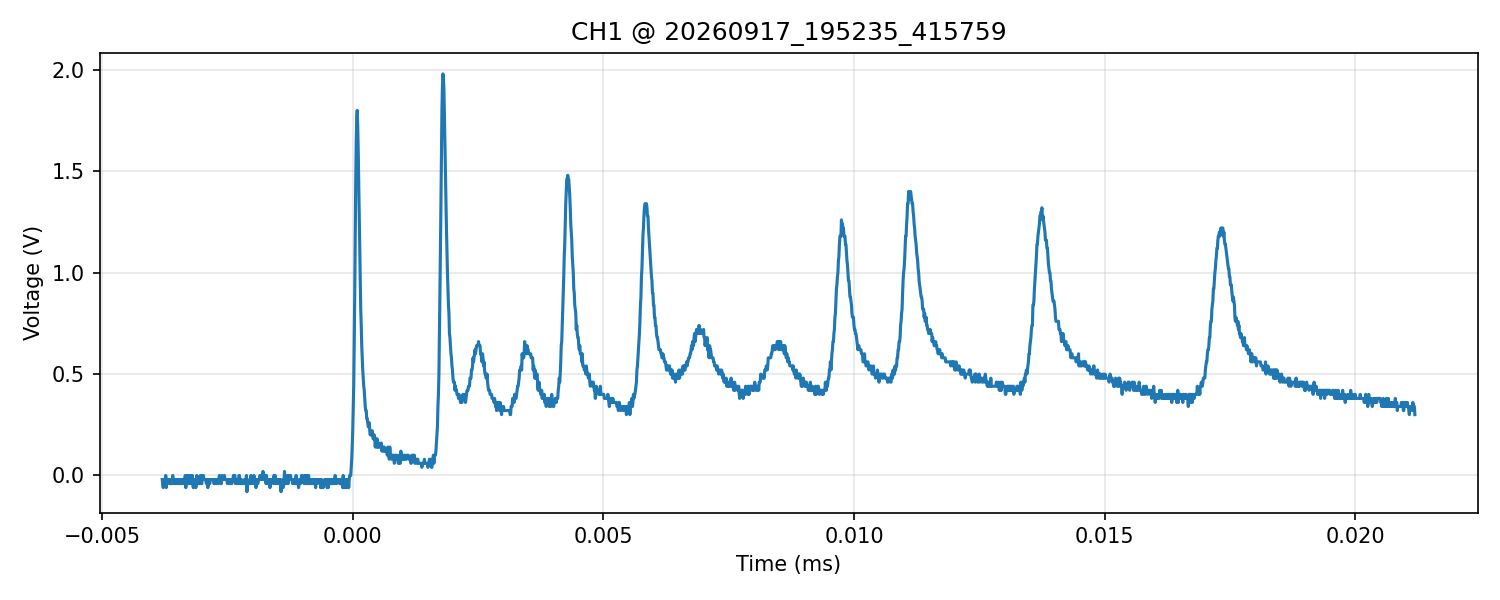

Data behind this chart, as committed beside it:
time_s, voltage_V
-3.800000000000000040e-06, -2.000000000000000042e-02
-3.790000000000000136e-06, -4.000000000000000083e-02
-3.780000000000000231e-06, -5.999999999999999778e-02
-3.769999999999999904e-06, -2.000000000000000042e-02
-3.759999999999999999e-06, -2.000000000000000042e-02
-3.750000000000000095e-06, -2.000000000000000042e-02
-3.740000000000000191e-06, -4.000000000000000083e-02
-3.729999999999999863e-06, 0.000000000000000000e+00
-3.719999999999999959e-06, -5.999999999999999778e-02
-3.710000000000000054e-06, -2.000000000000000042e-02
-3.700000000000000150e-06, -2.000000000000000042e-02
-3.690000000000000246e-06, -2.000000000000000042e-02
-3.679999999999999918e-06, -2.000000000000000042e-02
-3.670000000000000014e-06, -2.000000000000000042e-02
-3.660000000000000110e-06, -4.000000000000000083e-02
-3.650000000000000205e-06, -2.000000000000000042e-02
-3.639999999999999878e-06, -4.000000000000000083e-02
-3.629999999999999973e-06, -4.000000000000000083e-02
-3.620000000000000069e-06, -4.000000000000000083e-02
-3.610000000000000165e-06, -4.000000000000000083e-02
-3.600000000000000261e-06, -2.000000000000000042e-02
-3.589999999999999933e-06, 0.000000000000000000e+00
-3.580000000000000029e-06, -4.000000000000000083e-02
-3.570000000000000124e-06, -4.000000000000000083e-02
-3.559999999999999797e-06, -4.000000000000000083e-02
-3.549999999999999892e-06, -2.000000000000000042e-02
-3.539999999999999988e-06, -2.000000000000000042e-02
-3.530000000000000084e-06, -4.000000000000000083e-02
-3.520000000000000180e-06, -2.000000000000000042e-02
-3.509999999999999852e-06, -4.000000000000000083e-02
-3.499999999999999947e-06, -2.000000000000000042e-02
-3.490000000000000043e-06, -2.000000000000000042e-02
-3.480000000000000139e-06, -4.000000000000000083e-02
-3.469999999999999811e-06, -4.000000000000000083e-02
-3.459999999999999907e-06, -4.000000000000000083e-02
-3.450000000000000003e-06, -2.000000000000000042e-02
-3.440000000000000098e-06, -4.000000000000000083e-02
-3.430000000000000194e-06, -4.000000000000000083e-02
-3.419999999999999866e-06, -2.000000000000000042e-02
-3.409999999999999962e-06, -4.000000000000000083e-02
-3.400000000000000058e-06, -2.000000000000000042e-02
-3.390000000000000154e-06, -2.000000000000000042e-02
-3.379999999999999826e-06, -2.000000000000000042e-02
-3.369999999999999922e-06, -4.000000000000000083e-02
-3.360000000000000017e-06, -4.000000000000000083e-02
-3.350000000000000113e-06, -2.000000000000000042e-02
-3.340000000000000209e-06, 0.000000000000000000e+00
-3.329999999999999881e-06, -5.999999999999999778e-02
-3.319999999999999977e-06, -2.000000000000000042e-02
-3.310000000000000073e-06, -4.000000000000000083e-02
-3.300000000000000168e-06, 0.000000000000000000e+00
-3.289999999999999841e-06, -4.000000000000000083e-02
-3.279999999999999936e-06, -4.000000000000000083e-02
-3.270000000000000032e-06, -4.000000000000000083e-02
-3.260000000000000128e-06, 0.000000000000000000e+00
-3.250000000000000224e-06, -2.000000000000000042e-02
-3.239999999999999896e-06, -2.000000000000000042e-02
-3.229999999999999991e-06, -4.000000000000000083e-02
-3.220000000000000087e-06, 0.000000000000000000e+00
-3.210000000000000183e-06, -2.000000000000000042e-02
... 2,440 more rows
